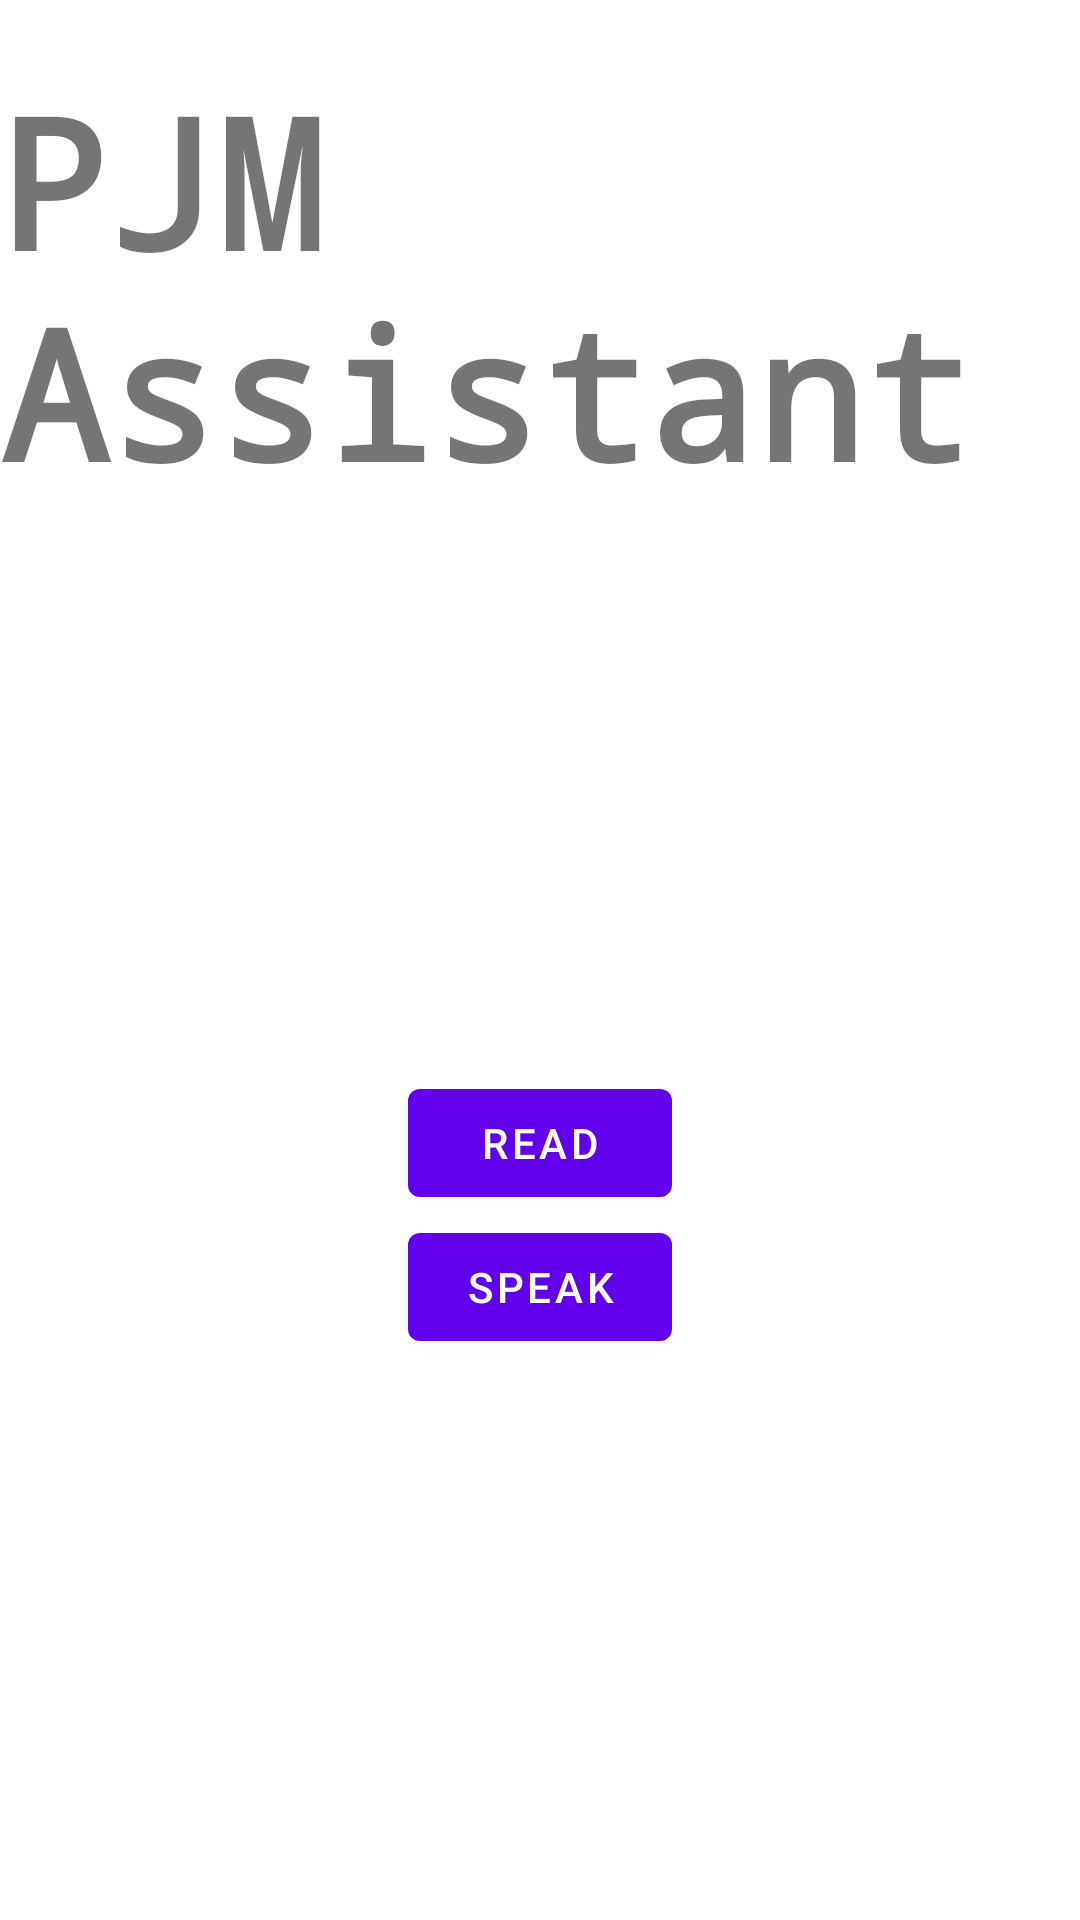

Write the Android layout XML for this screen, with the resource values it uses.
<!-- AndroidManifest.xml: application theme Theme.PJMAssistant -->
<!-- res/layout/fragment_home.xml -->
<?xml version="1.0" encoding="utf-8"?>
<androidx.constraintlayout.widget.ConstraintLayout xmlns:android="http://schemas.android.com/apk/res/android"
    xmlns:app="http://schemas.android.com/apk/res-auto"
    xmlns:tools="http://schemas.android.com/tools"
    android:layout_width="match_parent"
    android:layout_height="match_parent"
    tools:context=".ui.HomeFragment">

    <TextView
        android:id="@+id/textviewTiitle"
        android:layout_width="wrap_content"
        android:layout_height="wrap_content"
        android:layout_marginStart="20dp"
        android:layout_marginTop="20dp"
        android:layout_marginEnd="20dp"
        android:fontFamily="monospace"
        android:gravity="left"
        android:text="@string/app_name"
        android:textSize="60sp"
        android:textStyle="bold"
        app:layout_constraintBottom_toTopOf="@id/buttonContainer"
        app:layout_constraintEnd_toEndOf="parent"
        app:layout_constraintStart_toStartOf="parent"
        app:layout_constraintTop_toTopOf="parent" />

    <LinearLayout
        android:id="@+id/buttonContainer"
        android:layout_width="match_parent"
        android:layout_height="0dp"
        android:layout_marginStart="20dp"
        android:layout_marginTop="20dp"
        android:layout_marginEnd="20dp"
        android:layout_marginBottom="20dp"
        android:gravity="center"
        android:orientation="vertical"
        app:layout_constraintBottom_toBottomOf="parent"
        app:layout_constraintEnd_toEndOf="parent"
        app:layout_constraintStart_toStartOf="parent"
        app:layout_constraintTop_toBottomOf="@id/textviewTiitle">

        <Button
            android:id="@+id/buttonRead"
            android:layout_width="wrap_content"
            android:layout_height="wrap_content"
            android:text="@string/readButton" />

        <Button
            android:id="@+id/buttonSpeak"
            android:layout_width="wrap_content"
            android:layout_height="wrap_content"
            android:text="@string/speakButton" />
    </LinearLayout>

</androidx.constraintlayout.widget.ConstraintLayout>
<!-- resources referenced by this layout -->
<resources>
  <string name="app_name">PJM Assistant</string>
  <string name="readButton">Read</string>
  <string name="speakButton">Speak</string>
  <style name="Theme.PJMAssistant" parent="Theme.MaterialComponents.DayNight.DarkActionBar">
          
          <item name="colorPrimary">@color/purple_500</item>
          <item name="colorPrimaryVariant">@color/purple_700</item>
          <item name="colorOnPrimary">@color/white</item>
          
          <item name="colorSecondary">@color/teal_200</item>
          <item name="colorSecondaryVariant">@color/teal_700</item>
          <item name="colorOnSecondary">@color/black</item>
          
          <item name="android:statusBarColor">?attr/colorPrimaryVariant</item>
          
      </style>
  <color name="purple_500">#FF6200EE</color>
  <color name="purple_700">#FF3700B3</color>
  <color name="white">#FFFFFFFF</color>
  <color name="teal_200">#FF03DAC5</color>
  <color name="teal_700">#FF018786</color>
  <color name="black">#FF000000</color>
</resources>
